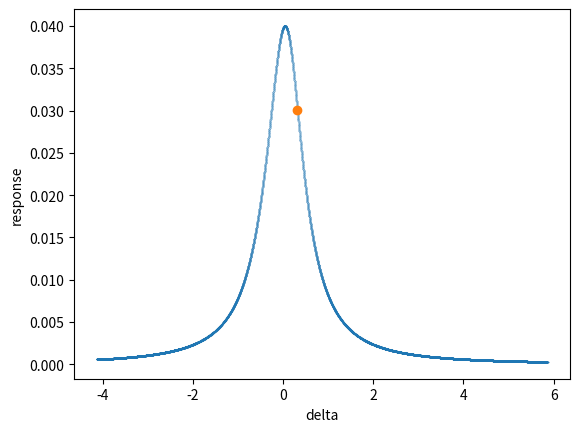

The matplotlib source for this figure: (Note: this script raises an exception after producing the figure.)
# -*- coding: utf-8 -*-
"""
Created on Sun Jan 12 13:54:46 2020

@author: Ben
"""

import numpy as np
import matplotlib.pyplot as plt
import sys

plot_flag = True

def duffing_response(deltas,nin):
    bistability_flag = False
    imag_cutoff = 1.0E-20
    response = np.zeros_like(deltas)
    for ii in range(len(deltas)):
        delta = deltas[ii]
        coeffs = np.array([1,-2*delta,(delta**2)+(1/4),-nin])
        roots = np.roots(coeffs)
        im_part = np.imag(roots)
        real_roots = np.real(roots[np.where(np.abs(im_part)<imag_cutoff)])
        if len(real_roots) == 1:
            response[ii] = real_roots[0]
        elif len(real_roots) == 2:
            print('ERROR: FOUND ONLY 2 ROOTS!!!')
        else:            
            if not bistability_flag:
                print('Bistability Threshold Reached!')
                bistability_inds = []
                response2 = []
                response3 = []
            bistability_flag = True
            bistability_inds.append(ii)
            response[ii] = real_roots[0]
            response2.append(real_roots[1])
            response3.append(real_roots[2])
            
            
    if bistability_flag:
        return (response, response2, response3, bistability_inds)
    else:
        return response
    

flag = 0

n_deltas = 10001
delta_span = 5.0
delta0 = np.sqrt(3.0)/2.0
deltas = np.linspace(-delta_span, delta_span, n_deltas)+delta0

n_nins = 20
nin_max = 1.0*(np.sqrt(3.0)/9.0)
nins = np.linspace(0.01,nin_max,n_nins)

max_gains = np.zeros(n_nins,dtype=float)
max_detunings = np.zeros(n_nins,dtype=float)
ideal_detunings = np.zeros(n_nins,dtype=float)

for ii in range(n_nins):
    flag = 0
    nin = nins[ii]
    result = duffing_response(deltas,nin)
    if isinstance(result,type((0,0))):
        response, response2, response3, bistability_inds = result
        flag = 1
    else:
        response = result
    
    gain = np.abs((response - np.roll(response,1))[1:])/(deltas[1]-deltas[0])
    max_gains[ii] = np.amax(gain)
    max_detunings[ii] = deltas[np.argmax(gain)]
    
    if flag == 1:
        ideal_detunings[ii] = (deltas[bistability_inds[0]]+deltas[bistability_inds[-1]])/2.0
    else:
        ideal_detunings[ii] = deltas[np.argmax(gain)]
    
    if plot_flag:
        markersize = 0.25
        plt.plot(deltas,response,'.',markersize=markersize)
        plt.plot(deltas[np.argmax(gain)],response[np.argmax(gain)],'o')
        plt.xlabel('delta')
        plt.ylabel('response')
        plt.show()
        
        stop_flag = input('stop (y/n)?')
        if stop_flag=='y':
            sys.exit()
    
    
plt.plot(nins,max_gains,'.')
plt.xlabel('nin')
plt.ylabel('max gain')
plt.yscale('log')
plt.show()

plt.plot(max_gains,max_detunings,'.')
plt.xlabel('max gains')
plt.ylabel('max detuning')
plt.xscale('log')
plt.show()



x = nins
y = max_detunings
poly,covar = np.polyfit(x, y, 1, cov=True)
slope = poly[0]
intercept = poly[1]
errs = np.sqrt(np.diag(covar))
print('slope = '+str(slope)+' +/- '+str(errs[0]))
print('intercept = '+str(intercept)+' +/- '+str(errs[1]))
fit = intercept+(slope*x)

plt.plot(nins,max_detunings,'.')
plt.plot(nins,fit)
plt.xlabel('nin')
plt.ylabel('max detuning')
plt.show()


x = nins
y = ideal_detunings
poly,covar = np.polyfit(x, y, 1, cov=True)
slope = poly[0]
intercept = poly[1]
errs = np.sqrt(np.diag(covar))
print('slope = '+str(slope)+' +/- '+str(errs[0]))
print('intercept = '+str(intercept)+' +/- '+str(errs[1]))
fit = intercept+(slope*x)

plt.plot(nins,ideal_detunings,'.')
plt.plot(nins,fit)
plt.xlabel('nin')
plt.ylabel('ideal detuning')
plt.show()



